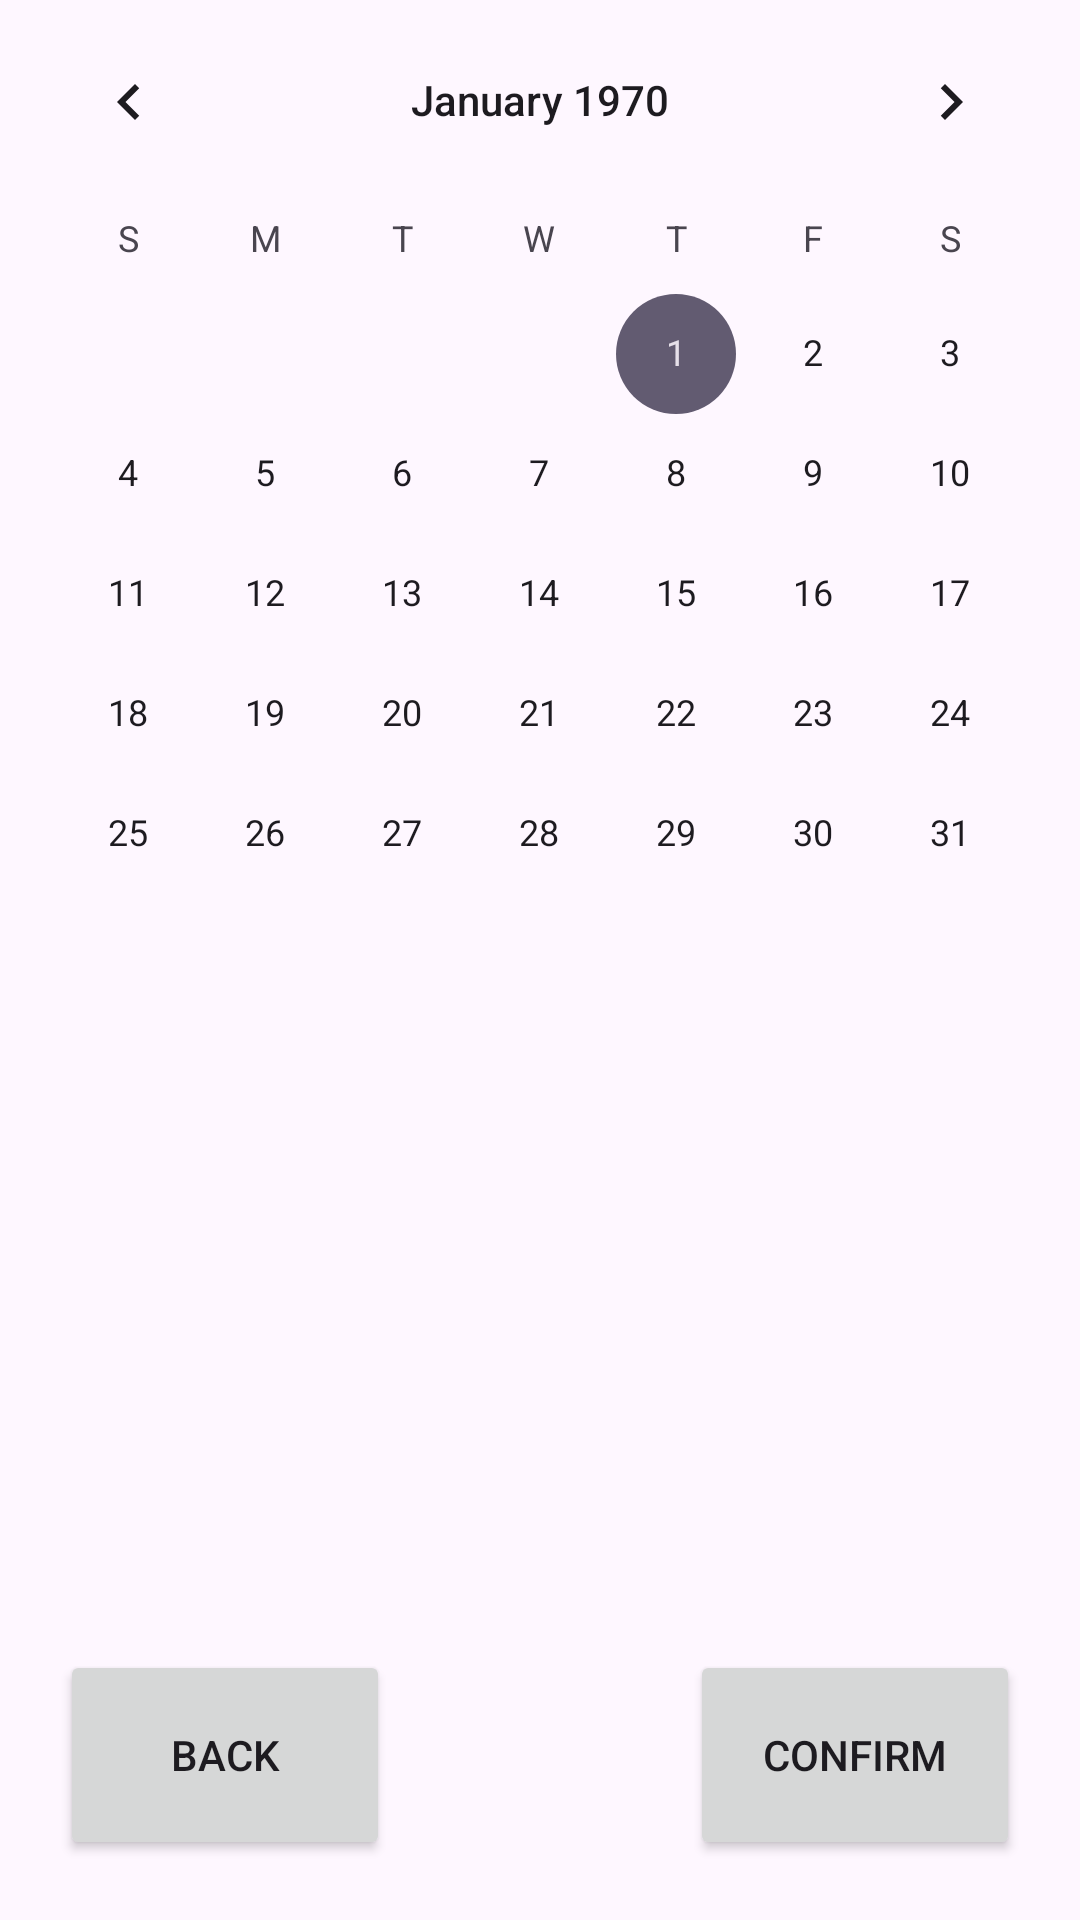

The Android layout XML behind this screen, and the referenced resources:
<!-- AndroidManifest.xml: application theme Theme.Budget_app -->
<!-- res/layout/activity_calendar.xml -->
<?xml version="1.0" encoding="utf-8"?>
<androidx.constraintlayout.widget.ConstraintLayout xmlns:android="http://schemas.android.com/apk/res/android"
    xmlns:app="http://schemas.android.com/apk/res-auto"
    xmlns:tools="http://schemas.android.com/tools"
    android:id="@+id/main"
    android:layout_width="match_parent"
    android:layout_height="match_parent"
    tools:context=".CalendarActivity">

    <Button
        android:id="@+id/button8"
        android:layout_width="110dp"
        android:layout_height="70dp"
        android:layout_marginStart="20dp"
        android:layout_marginBottom="20dp"
        android:text="Back"
        app:layout_constraintBottom_toBottomOf="parent"
        app:layout_constraintStart_toStartOf="parent" />

    <Button
        android:id="@+id/button9"
        android:layout_width="110dp"
        android:layout_height="70dp"
        android:layout_marginEnd="20dp"
        android:layout_marginBottom="20dp"
        android:text="Confirm"
        app:layout_constraintBottom_toBottomOf="parent"
        app:layout_constraintEnd_toEndOf="parent" />

    <CalendarView
        android:id="@+id/calendarView"
        android:layout_width="match_parent"
        android:layout_height="wrap_content" />
</androidx.constraintlayout.widget.ConstraintLayout>
<!-- resources referenced by this layout -->
<resources>
  <style name="Theme.Budget_app" parent="Base.Theme.Budget_app" />
  <style name="Base.Theme.Budget_app" parent="Theme.Material3.DayNight.NoActionBar">
          
          
      </style>
</resources>
